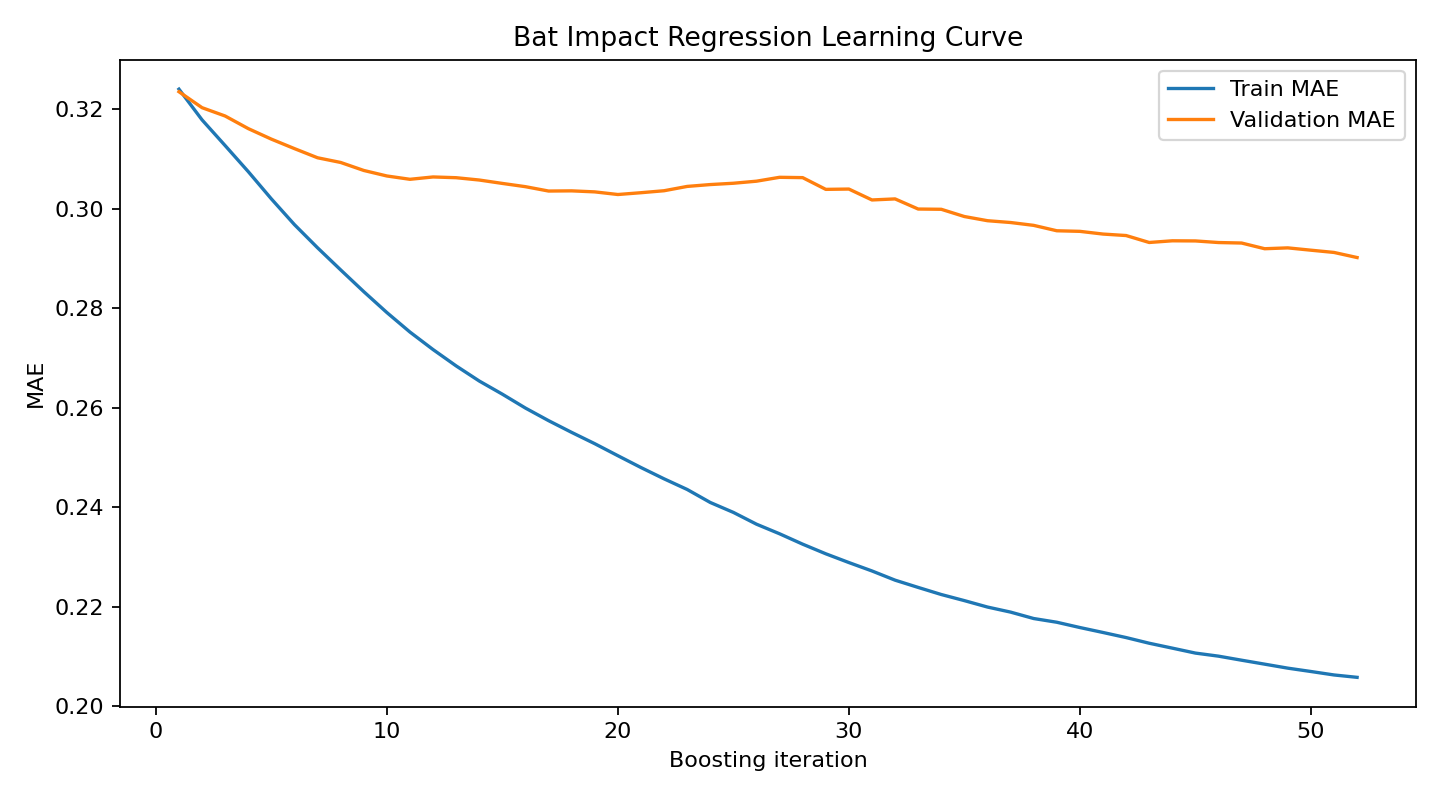

The data file committed next to this chart (first rows):
iteration, train_mae, validation_mae, train_rmse, validation_rmse
1, 0.3241, 0.3236, 0.4089, 0.3812
2, 0.3179, 0.3204, 0.4011, 0.3782
3, 0.3127, 0.3187, 0.394, 0.3759
4, 0.3075, 0.3161, 0.3871, 0.3731
5, 0.302, 0.314, 0.3803, 0.3715
6, 0.2968, 0.3121, 0.3737, 0.3698
7, 0.2922, 0.3103, 0.3676, 0.3683
8, 0.2877, 0.3093, 0.362, 0.3676
9, 0.2834, 0.3077, 0.356, 0.3663
10, 0.2792, 0.3066, 0.3507, 0.3656
11, 0.2752, 0.306, 0.3457, 0.3651
12, 0.2717, 0.3064, 0.3417, 0.3654
13, 0.2684, 0.3063, 0.3378, 0.3655
14, 0.2654, 0.3058, 0.334, 0.3657
15, 0.2628, 0.3051, 0.3301, 0.3655
16, 0.26, 0.3045, 0.3266, 0.3653
17, 0.2574, 0.3036, 0.3234, 0.3651
18, 0.2551, 0.3036, 0.3202, 0.3656
19, 0.2528, 0.3034, 0.3173, 0.3658
20, 0.2504, 0.3029, 0.3143, 0.3654
21, 0.248, 0.3033, 0.3116, 0.3661
22, 0.2457, 0.3037, 0.3089, 0.3667
23, 0.2436, 0.3045, 0.3062, 0.3677
24, 0.241, 0.3049, 0.3033, 0.3677
25, 0.239, 0.3052, 0.3009, 0.3682
26, 0.2366, 0.3056, 0.2985, 0.3685
27, 0.2347, 0.3064, 0.2965, 0.3696
28, 0.2326, 0.3063, 0.2939, 0.3698
29, 0.2307, 0.3039, 0.2918, 0.3676
30, 0.2289, 0.304, 0.2897, 0.3679
31, 0.2272, 0.3018, 0.2878, 0.3659
32, 0.2254, 0.302, 0.2858, 0.3663
33, 0.2239, 0.3, 0.2842, 0.3646
34, 0.2225, 0.2999, 0.2824, 0.3644
35, 0.2213, 0.2985, 0.2809, 0.3629
36, 0.22, 0.2976, 0.2792, 0.3621
37, 0.2189, 0.2973, 0.2777, 0.3621
38, 0.2177, 0.2967, 0.2761, 0.3619
39, 0.2169, 0.2956, 0.2752, 0.3609
40, 0.2158, 0.2955, 0.2739, 0.3609
41, 0.2149, 0.2949, 0.2726, 0.3609
42, 0.2138, 0.2946, 0.2713, 0.361
43, 0.2127, 0.2933, 0.2699, 0.3598
44, 0.2117, 0.2936, 0.2686, 0.3606
45, 0.2107, 0.2936, 0.2673, 0.3607
46, 0.2101, 0.2932, 0.2664, 0.3606
47, 0.2093, 0.2931, 0.2654, 0.3607
48, 0.2085, 0.292, 0.2646, 0.3599
49, 0.2077, 0.2922, 0.2636, 0.3602
50, 0.207, 0.2917, 0.2628, 0.3599
51, 0.2063, 0.2912, 0.2619, 0.3598
52, 0.2058, 0.2902, 0.2613, 0.3591
